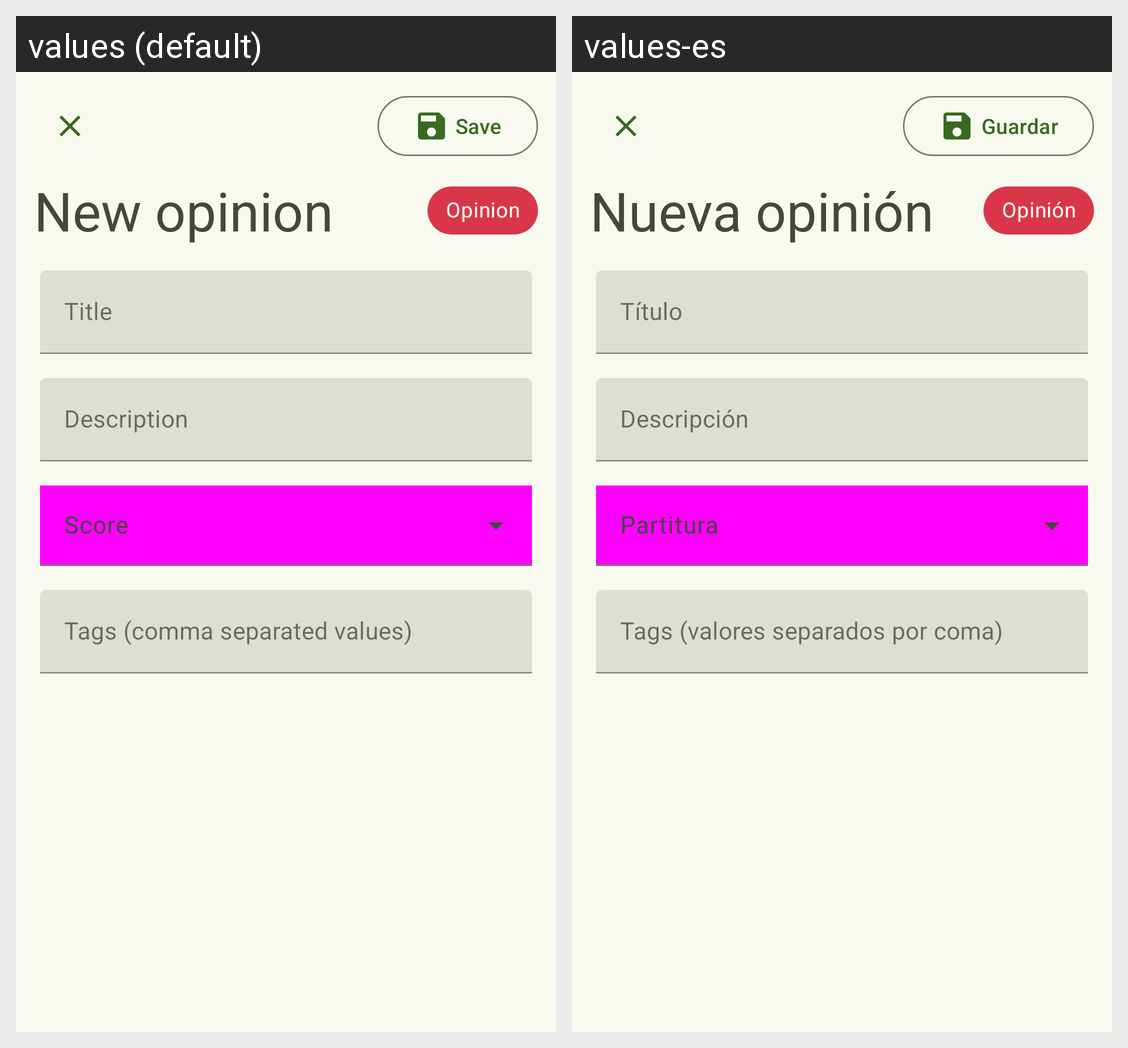

For this localized Android screen grid, give each drawn string resource with its value in every locale shown.
Android screen res/layout/edit_opinion_dialog.xml rendered under 2 locales, left to right: values (default), values-es. Device: Nexus 5 (rendered at 1080×1920; each locale shown at half size, 540×960, under a caption strip naming it); theme Theme.MusicCommunityApp.
Strings drawn on this screen, with the default value and each locale's value (text and hints the layout hard-codes, and strings that could not be matched under every locale, appear in the picture but are not listed):

edit_screen_save_button
  values: Save
  values-es: Guardar

opinion
  values: Opinion
  values-es: Opinión

community_opinion_create_title
  values: New opinion
  values-es: Nueva opinión

community_events_title
  values: Title
  values-es: Título

community_events_description
  values: Description
  values-es: Descripción

tags_hint
  values: Tags (comma separated values)
  values-es: Tags (valores separados por coma)
